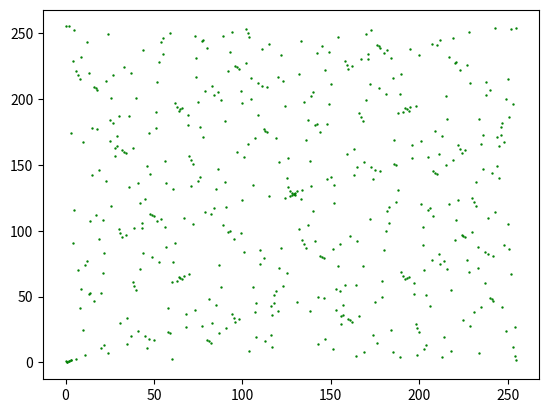

Recreate this plot in Python.
import matplotlib.pyplot as plt


def test(x):
    number = x[len(x) - 3]
    if x.count(number) > 1:
        i = x.index(number)
        a = [x[i], x[i + 1], x[i + 2]]
        b = [x[len(x) - 3], x[len(x) - 2], x[len(x) - 1]]
        if a == b and i != len(x) - 3:
            return True


def paint(x, y):
    plt.scatter(x, y, s=0.5, edgecolor="green")
    plt.show()


def graph(m, x1, x2, x3):
    x = [x1, x2, x3]
    for i in range(3, 10000):
        x_i = (x[i - 1] + x[i - 2] + x[i - 3]) % m
        x.append(x_i)
        if test(x):
            print('Период', len(x) - 3)
            break
    return x


def enter():
    m = 256
    x1 = 1
    x2 = 2
    x3 = 3
    x = graph(m, x1, x2, x3)
    a, b = x[1:], x[:-1]
    paint(a, b)


if __name__ == "__main__":
    enter()